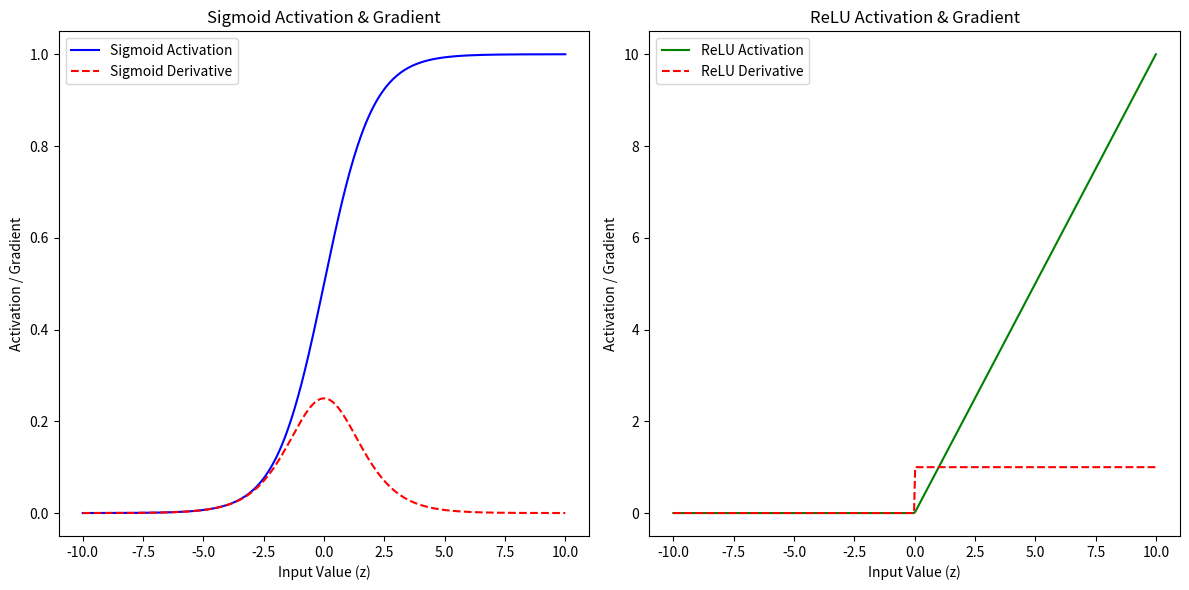
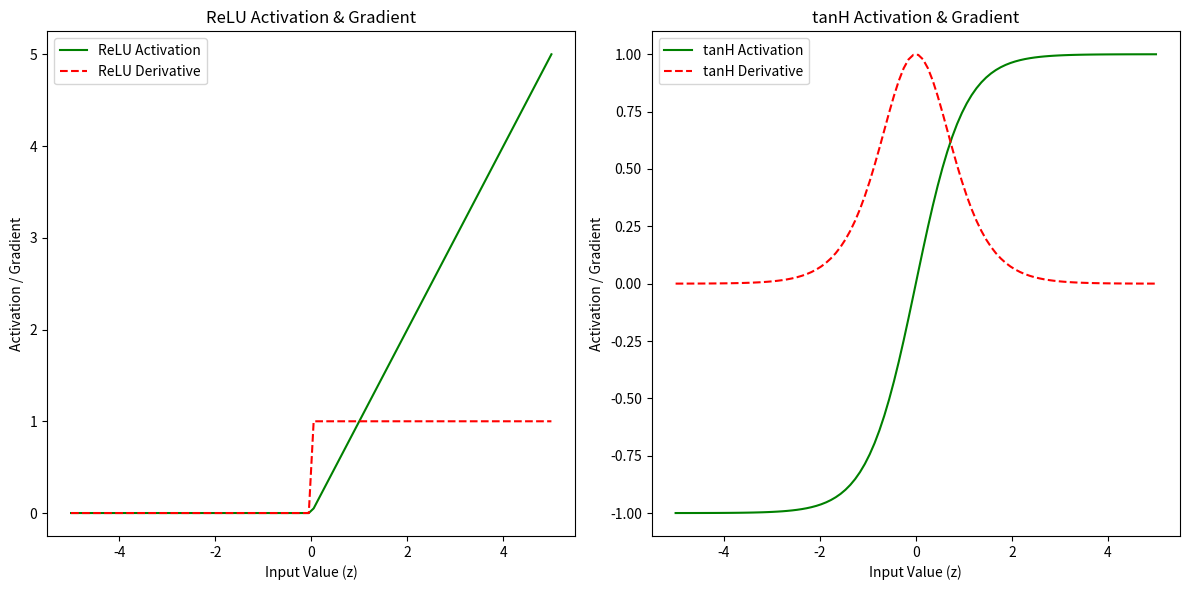

The matplotlib source for these figures, in order:
!pip install numpy==2.0.2
!pip install matplotlib==3.9.2

import numpy as np
import matplotlib.pyplot as plt

# Sigmoid function and its derivatives
def sigmoid(z):
    return 1 / (1 + np.exp(-z))

def sigmoid_derivative(z):
    return sigmoid(z) * (1 - sigmoid(z))

def relu(z):
    return np.maximum(0, z)

### type your answer here
def relu_derivative(z):
    return np.where(z > 0, 1, 0)

# Generate a range of input values
z = np.linspace(-10, 10, 400)

### type your answer here
sigmoid_grad = sigmoid_derivative(z)
relu_grad = relu_derivative(z)

# Plot the activation functions
plt.figure(figsize=(12, 6))

# Plot Sigmoid and its derivative
plt.subplot(1, 2, 1)
plt.plot(z, sigmoid(z), label='Sigmoid Activation', color='b')
plt.plot(z, sigmoid_grad, label="Sigmoid Derivative", color='r', linestyle='--')
plt.title('Sigmoid Activation & Gradient')
plt.xlabel('Input Value (z)')
plt.ylabel('Activation / Gradient')
plt.legend()

# Plot ReLU and its derivative
plt.subplot(1, 2, 2)
plt.plot(z, relu(z), label='ReLU Activation', color='g')
plt.plot(z, relu_grad, label="ReLU Derivative", color='r', linestyle='--')
plt.title('ReLU Activation & Gradient')
plt.xlabel('Input Value (z)')
plt.ylabel('Activation / Gradient')
plt.legend()

plt.tight_layout()
plt.show()

# Write your code here
def tanh(z):
    return np.tanh(z)

def tanh_derivative(z):
    return 1 - np.tanh(z) ** 2

# Write your code here
# Generate a range of input values
z = np.linspace(-5, 5, 100)

# Get the Relu and tanH gradient values
tanh_grad = tanh_derivative(z)
relu_grad = relu_derivative(z)


# Plot the activation functions
plt.figure(figsize=(12, 6))

# Plot Relu and its derivative
plt.subplot(1, 2, 1)
plt.plot(z, relu(z), label='ReLU Activation', color='g')
plt.plot(z, relu_grad, label="ReLU Derivative", color='r', linestyle='--')
plt.title('ReLU Activation & Gradient')
plt.xlabel('Input Value (z)')
plt.ylabel('Activation / Gradient')
plt.legend()


# Plot tanH and its derivative
plt.subplot(1, 2, 2)
plt.plot(z, tanh(z), label='tanH Activation', color='g')
plt.plot(z, tanh_grad, label="tanH Derivative", color='r', linestyle='--')
plt.title('tanH Activation & Gradient')
plt.xlabel('Input Value (z)')
plt.ylabel('Activation / Gradient')
plt.legend()

plt.tight_layout()
plt.show()



